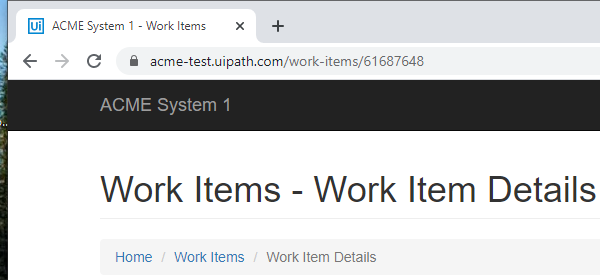
Task: UiPath REFramework Template
Workflow: UpdateWorkItem

Step 1: Attach Browser 'chrome.exe ACME' in window 'ACME System 1 - Work Items' (chrome.exe)

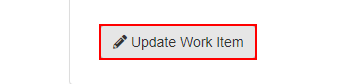
Step 2: click on the button 'Update Work Item'

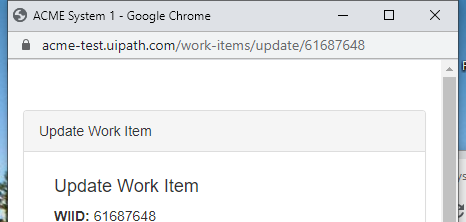
Step 3: Attach Window 'chrome.exe ACME' in window 'ACME System 1' (chrome.exe)

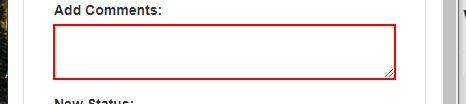
Step 4: click on the text box

Step 5: type [in_Comment] into the text box (same screen as step 4)

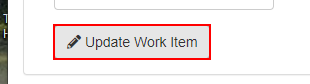
Step 6: click on the button

Step 7: Close Window 'chrome.exe ACME' (same screen as step 3)
